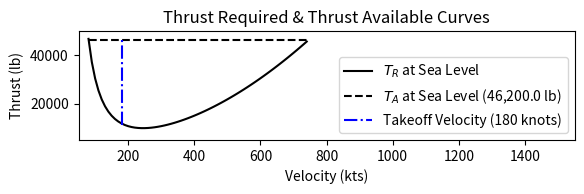

Write the Python code that produced this figure.
# this program is going to calculate the Thrust available for us.

from numpy import pi
import matplotlib.pyplot as plt

def knots_to_ftpersec(speed):
    
    # speed is the user input and is in Knots
    return speed * 1.68781

def thrust_req(rho_inf, v_inf, s, cd0, k, w):
    
    # s : A/C's wetted area
    # cd0 ~ profile drag
    # k : induced drag constant
    # w : weight
    # cl : lift coeff.
    q = 0.5 * rho_inf * (v_inf **2) * s
    cl = w / q
    th_req = q * (cd0 + k * cl**2)
    return th_req

weight = 200000 # lb
wing_area = 1318 # ft^2
wing_span = 117.416666667 # ft
cd0 = 0.0185
thrust = 66000 # lb of thrust total
aspect_ratio = wing_span**2 / wing_area
e = 0.92
K = 1 / (pi * e * aspect_ratio)
rho_sl = 23.77E-4 # in slugs/ft^3

x_vals_sl = []
for i in range(80, 750, 10):
    x_vals_sl = [i for i in range(80, 750, 10)]
    x_vals_sl_knots = [knots_to_ftpersec(i) for i in range(80,750,10)]
    
tr_sl = []# list of thrust required values at sea level
for airspeed in x_vals_sl:
    #airspeed_fps= knots_to_ftpersec(airspeed)
    #thrust_calculated = thrust_req( rho_sl, knots_to_ftpersec(airspeed),wing_area, cd0, K, weight )
    #tr_sl = [thrust_calculated for airspeed in x_vals_sl]
    tr_sl = [thrust_req(rho_sl, knots_to_ftpersec(airspeed), wing_area, cd0, K, weight) for airspeed in x_vals_sl]

plt.subplot(3, 1, 1)
plt.plot(x_vals_sl, tr_sl, 'k-', label=r"$T_R$ at Sea Level")

TA_sl = 0.7 * thrust
th_avi = [TA_sl for _ in x_vals_sl]

takeoff_vel_sl = [180, 180]
cruise_velocity_sl_values = [11000, 46500]
#
plt.plot(x_vals_sl, th_avi, 'k--',
          label='$T_A$ at Sea Level ({:,.1f} lb)'.format(TA_sl))
#
plt.plot(takeoff_vel_sl, cruise_velocity_sl_values, 'b-.',
         label="Takeoff Velocity ({} knots)".format(takeoff_vel_sl[0]))
plt.ylim(5000, 50000)
plt.xlim(50, 1550)
plt.ylabel('Thrust (lb)')
plt.xlabel('Velocity (kts)')
plt.title('Thrust Required & Thrust Available Curves')
plt.legend(loc='lower right')



